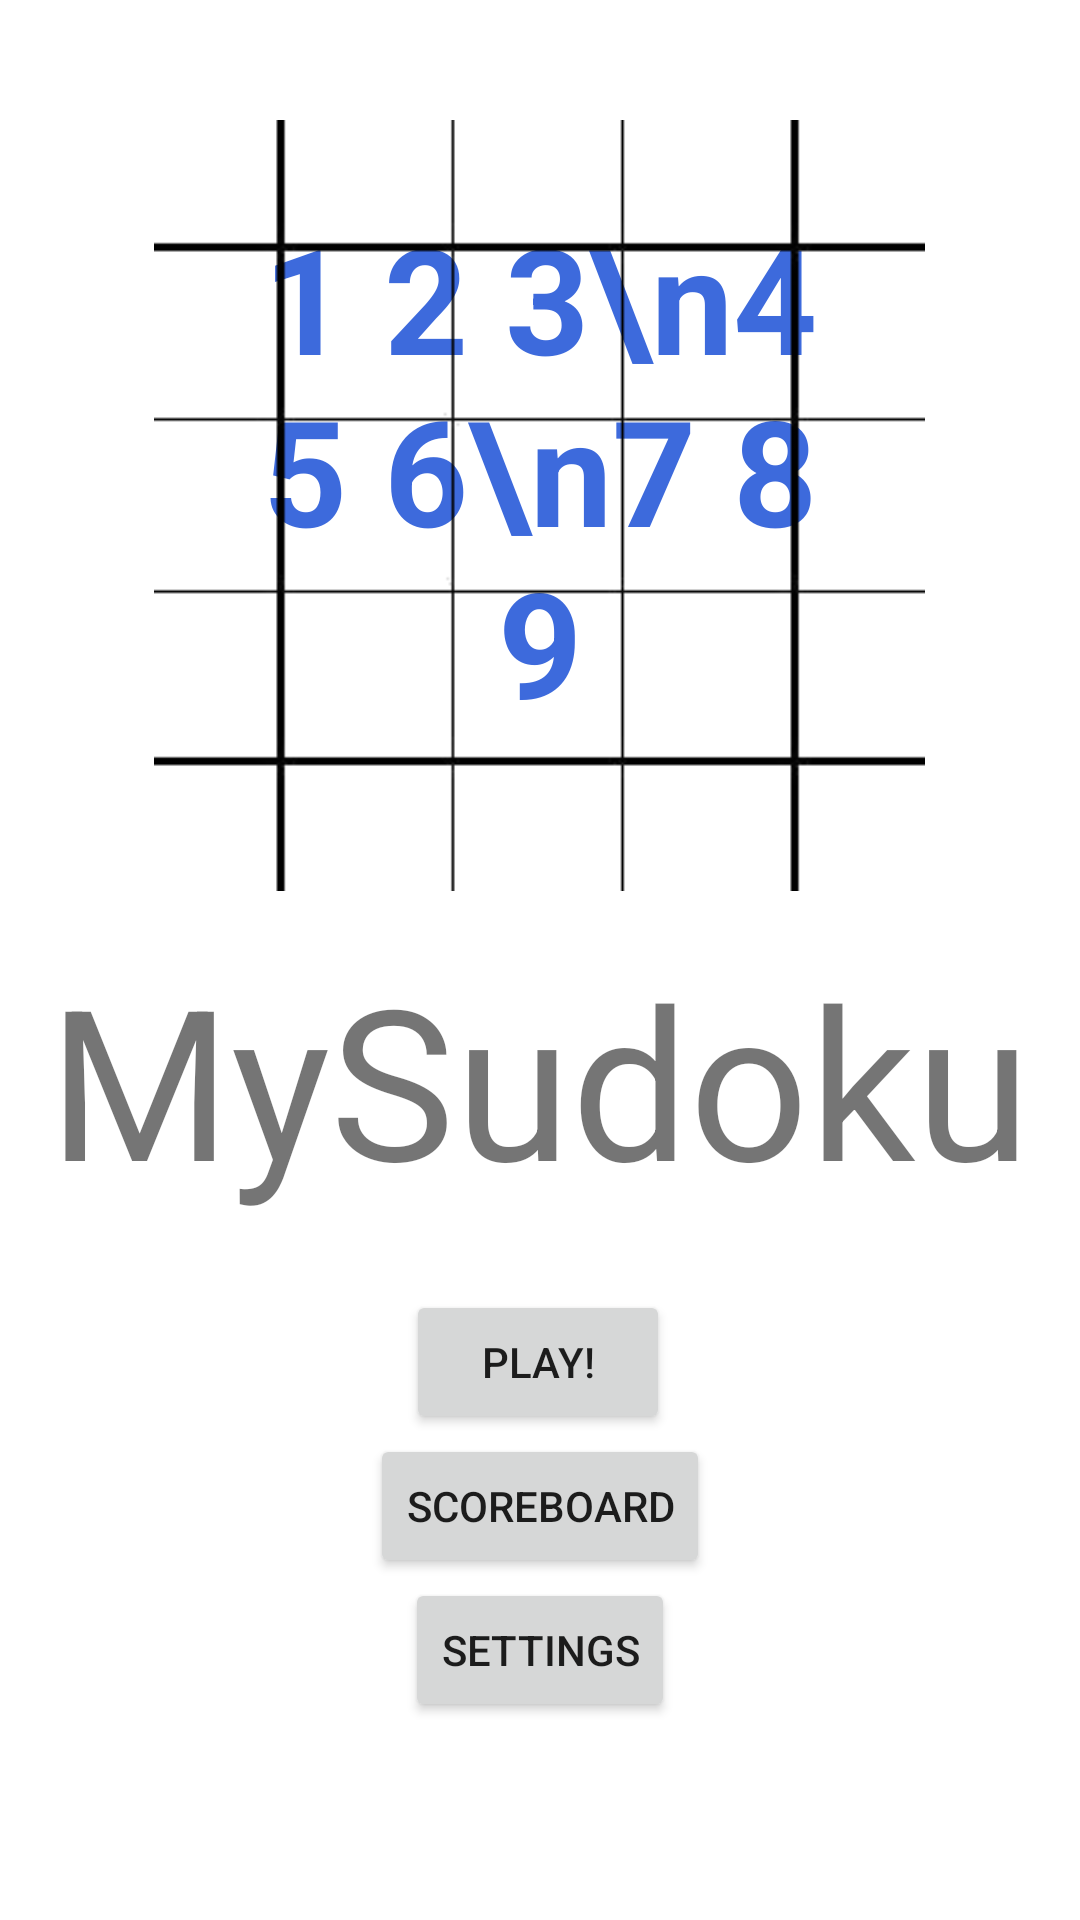

Layout XML and referenced resources for this Android screen:
<!-- AndroidManifest.xml: application theme Theme.MySudoku -->
<!-- res/layout/startup_site.xml -->
<?xml version="1.0" encoding="utf-8"?>

<androidx.constraintlayout.widget.ConstraintLayout xmlns:android="http://schemas.android.com/apk/res/android"
    xmlns:app="http://schemas.android.com/apk/res-auto"
    xmlns:tools="http://schemas.android.com/tools"
    style="@style/ConstraintLayout">


    <TextView
        android:id="@+id/startup_text"
        android:layout_width="wrap_content"
        android:layout_height="wrap_content"
        android:text="MySudoku"
        android:textSize="70sp"
        app:layout_constraintBottom_toBottomOf="parent"
        app:layout_constraintEnd_toEndOf="parent"
        app:layout_constraintHorizontal_bias="0.493"
        app:layout_constraintStart_toStartOf="parent"
        app:layout_constraintTop_toTopOf="parent"
        app:layout_constraintVertical_bias="0.572" />

    <Button
        android:id="@+id/playButton"
        android:layout_width="wrap_content"
        android:layout_height="wrap_content"
        android:layout_marginTop="24dp"
        android:text="Play!"
        app:layout_constraintEnd_toEndOf="parent"
        app:layout_constraintHorizontal_bias="0.498"
        app:layout_constraintStart_toStartOf="parent"
        app:layout_constraintTop_toBottomOf="@+id/startup_text" />

    <Button
        android:id="@+id/scoreboardButton"
        android:layout_width="wrap_content"
        android:layout_height="wrap_content"
        android:text="Scoreboard"
        app:layout_constraintEnd_toEndOf="parent"
        app:layout_constraintStart_toStartOf="parent"
        app:layout_constraintTop_toBottomOf="@+id/playButton" />

    <Button
        android:id="@+id/settingsButton"
        android:layout_width="wrap_content"
        android:layout_height="wrap_content"
        android:text="Settings"
        app:layout_constraintEnd_toEndOf="parent"
        app:layout_constraintStart_toStartOf="parent"
        app:layout_constraintTop_toBottomOf="@+id/scoreboardButton" />

    <TextView
        android:id="@+id/textView2"
        android:layout_width="185dp"
        android:layout_height="188dp"
        android:gravity="center"
        android:lines="3"
        android:shadowColor="@color/ic_launcher_background"
        android:text="1 2 3\n4 5 6\n7 8 9"
        android:textColor="@color/ic_launcher_background"
        android:textStyle="bold"
        app:autoSizeTextType="uniform"
        app:layout_constraintBottom_toTopOf="@+id/startup_text"
        app:layout_constraintEnd_toEndOf="parent"
        app:layout_constraintStart_toStartOf="parent"
        app:layout_constraintTop_toTopOf="@+id/imageView3"
        app:layout_constraintVertical_bias="0.261" />

    <ImageView
        android:id="@+id/imageView3"
        android:layout_width="272dp"
        android:layout_height="257dp"
        android:layout_marginTop="40dp"
        android:foregroundGravity="center"
        app:layout_constraintEnd_toEndOf="parent"
        app:layout_constraintHorizontal_bias="0.496"
        app:layout_constraintStart_toStartOf="parent"
        app:layout_constraintTop_toTopOf="parent"
        app:srcCompat="@drawable/bg2" />

</androidx.constraintlayout.widget.ConstraintLayout>
<!-- resources referenced by this layout -->
<resources>
  <color name="ic_launcher_background">#3D6ADC</color>
  <!-- drawable bg2: png bitmap (drawable, 2137 bytes) -->
  <style name="Theme.MySudoku" parent="Theme.MaterialComponents.DayNight.DarkActionBar">
          
          <item name="colorPrimary">@color/purple_500</item>
          <item name="colorPrimaryVariant">@color/purple_700</item>
          <item name="colorOnPrimary">@color/white</item>
          
          <item name="colorSecondary">@color/teal_200</item>
          <item name="colorSecondaryVariant">@color/teal_700</item>
          <item name="colorOnSecondary">@color/black</item>
          
          <item name="android:statusBarColor" tools:targetApi="l">?attr/colorPrimaryVariant</item>
          
      </style>
  <color name="purple_500">#0754db</color>
  <color name="purple_700">#0754db</color>
  <color name="white">#FFFFFFFF</color>
  <color name="teal_200">#FF03DAC5</color>
  <color name="teal_700">#FF018786</color>
  <color name="black">#FF000000</color>
</resources>
